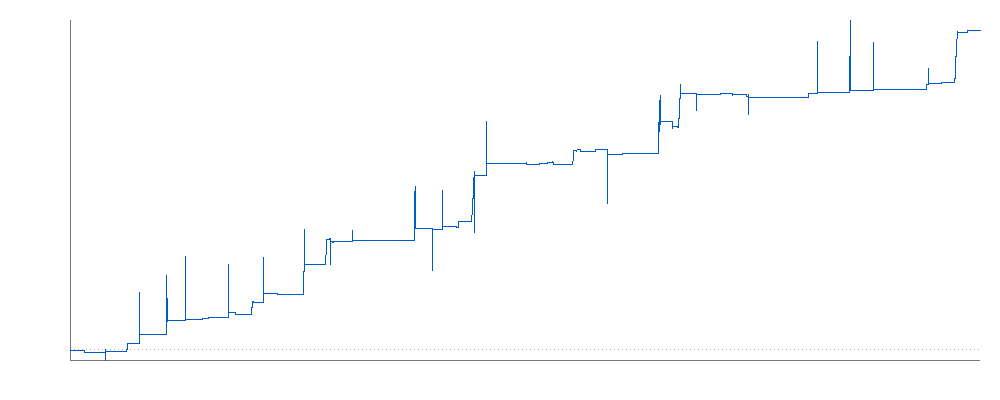

Data behind this chart, as committed beside it:
timestamp_ist, equity_inr, cumulative_pnl_inr, period_return_pct
2023-10-02 09:16:00, 10000000, 0.00, 0.0000
2023-10-02 09:17:00, 10000000, 0.00, 0.0000
2023-10-02 09:18:00, 10000000, 0.00, 0.0000
2023-10-02 09:19:00, 10000000, 0.00, 0.0000
2023-10-02 09:20:00, 10000000, 0.00, 0.0000
2023-10-02 09:21:00, 10000000, 0.00, 0.0000
2023-10-02 09:22:00, 10000000, 0.00, 0.0000
2023-10-02 09:23:00, 10000000, 0.00, 0.0000
2023-10-02 09:24:00, 10000000, 0.00, 0.0000
2023-10-02 09:25:00, 10000000, 0.00, 0.0000
2023-10-02 09:26:00, 10000000, 0.00, 0.0000
2023-10-02 09:27:00, 10000000, 0.00, 0.0000
2023-10-02 09:28:00, 10000000, 0.00, 0.0000
2023-10-02 09:29:00, 9991275, -8725, -0.0872
2023-10-02 09:30:00, 9910919, -89081, -0.8043
2023-10-02 09:31:00, 9907204, -92796, -0.0375
2023-10-02 09:32:00, 9925633, -74367, 0.1860
2023-10-02 09:33:00, 9844774, -155226, -0.8147
2023-10-02 09:34:00, 9816495, -183505, -0.2872
2023-10-02 09:35:00, 9766380, -233620, -0.5105
2023-10-02 09:36:00, 9623536, -376464, -1.463
2023-10-02 09:37:00, 9623536, -376464, 0.0000
2023-10-02 09:38:00, 9623536, -376464, 0.0000
2023-10-02 09:39:00, 9623536, -376464, 0.0000
2023-10-02 09:40:00, 9623536, -376464, 0.0000
2023-10-02 09:41:00, 9623536, -376464, 0.0000
2023-10-02 09:42:00, 9623536, -376464, 0.0000
2023-10-02 09:43:00, 9623536, -376464, 0.0000
2023-10-02 09:44:00, 9623536, -376464, 0.0000
2023-10-02 09:45:00, 9623536, -376464, 0.0000
2023-10-02 09:46:00, 9623536, -376464, 0.0000
2023-10-02 09:47:00, 9623536, -376464, 0.0000
2023-10-02 09:48:00, 9623536, -376464, 0.0000
2023-10-02 09:49:00, 9623536, -376464, 0.0000
2023-10-02 09:50:00, 9623536, -376464, 0.0000
2023-10-02 09:51:00, 9623536, -376464, 0.0000
2023-10-02 09:52:00, 9623536, -376464, 0.0000
2023-10-02 09:53:00, 9623536, -376464, 0.0000
2023-10-02 09:54:00, 9623536, -376464, 0.0000
2023-10-02 09:55:00, 9623536, -376464, 0.0000
2023-10-02 09:56:00, 9623536, -376464, 0.0000
2023-10-02 09:57:00, 9623536, -376464, 0.0000
2023-10-02 09:58:00, 9623536, -376464, 0.0000
2023-10-02 09:59:00, 9623536, -376464, 0.0000
2023-10-02 10:00:00, 9623536, -376464, 0.0000
2023-10-02 10:01:00, 9623536, -376464, 0.0000
2023-10-02 10:02:00, 9623536, -376464, 0.0000
2023-10-02 10:03:00, 9623536, -376464, 0.0000
2023-10-02 10:04:00, 9623536, -376464, 0.0000
2023-10-02 10:05:00, 9623536, -376464, 0.0000
2023-10-02 10:06:00, 9623536, -376464, 0.0000
2023-10-02 10:07:00, 9623536, -376464, 0.0000
2023-10-02 10:08:00, 9623536, -376464, 0.0000
2023-10-02 10:09:00, 9623536, -376464, 0.0000
2023-10-02 10:10:00, 9623536, -376464, 0.0000
2023-10-02 10:11:00, 9623536, -376464, 0.0000
2023-10-02 10:12:00, 9623536, -376464, 0.0000
2023-10-02 10:13:00, 9623536, -376464, 0.0000
2023-10-02 10:14:00, 9623536, -376464, 0.0000
2023-10-02 10:15:00, 9623536, -376464, 0.0000
... 24,690 more rows
